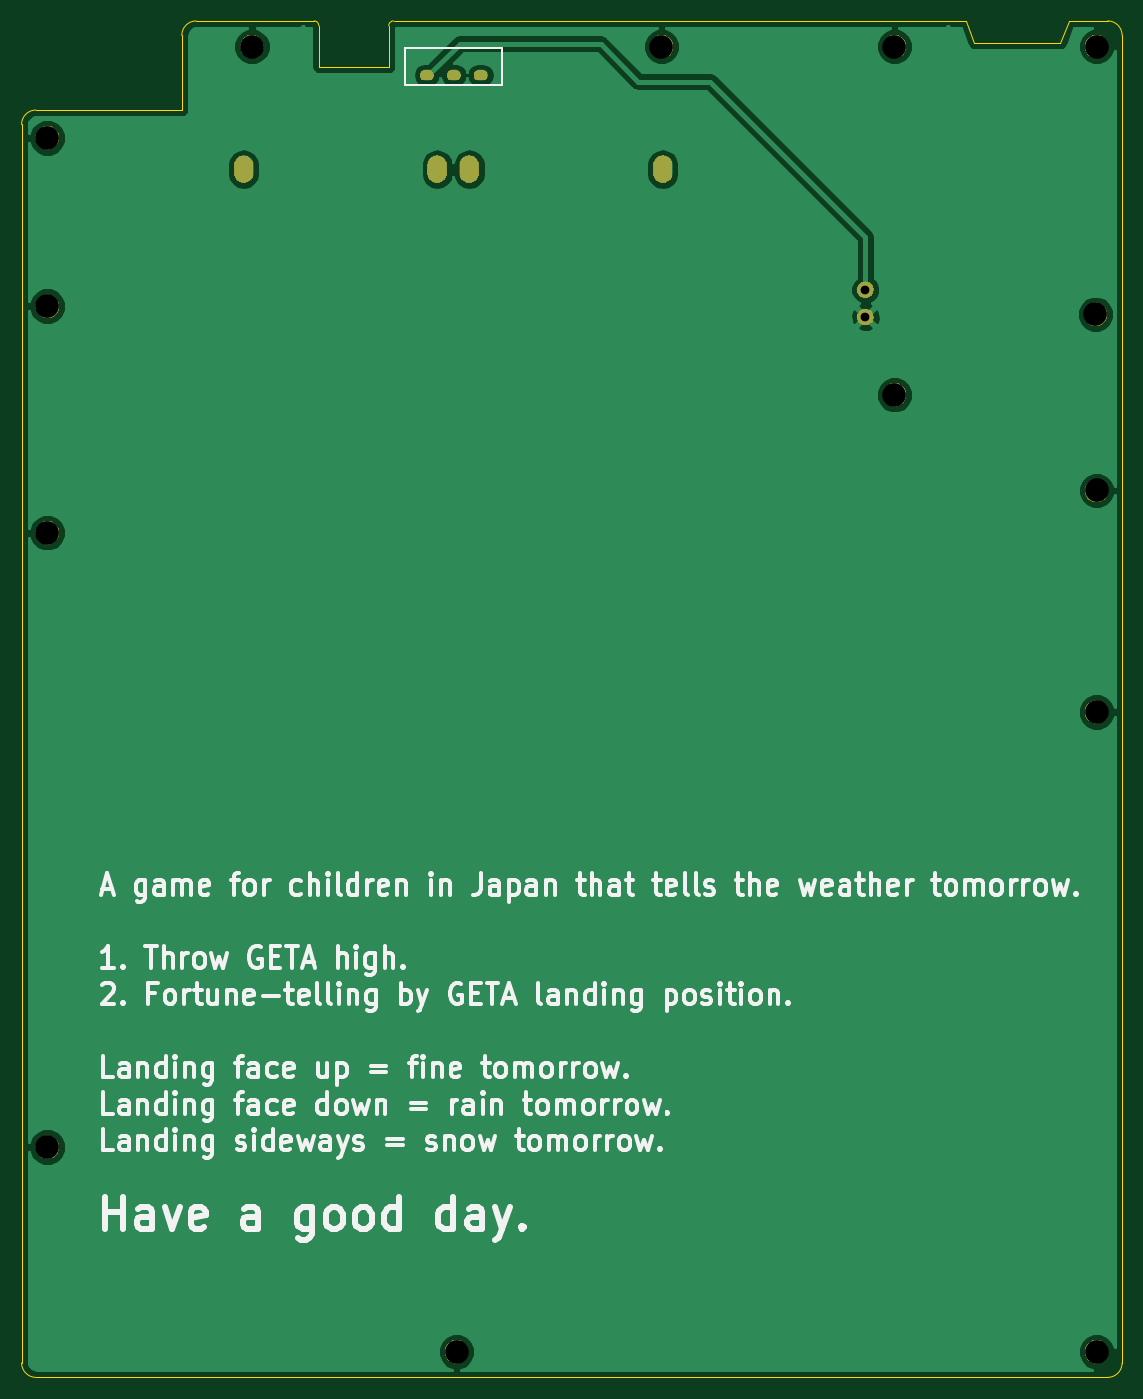
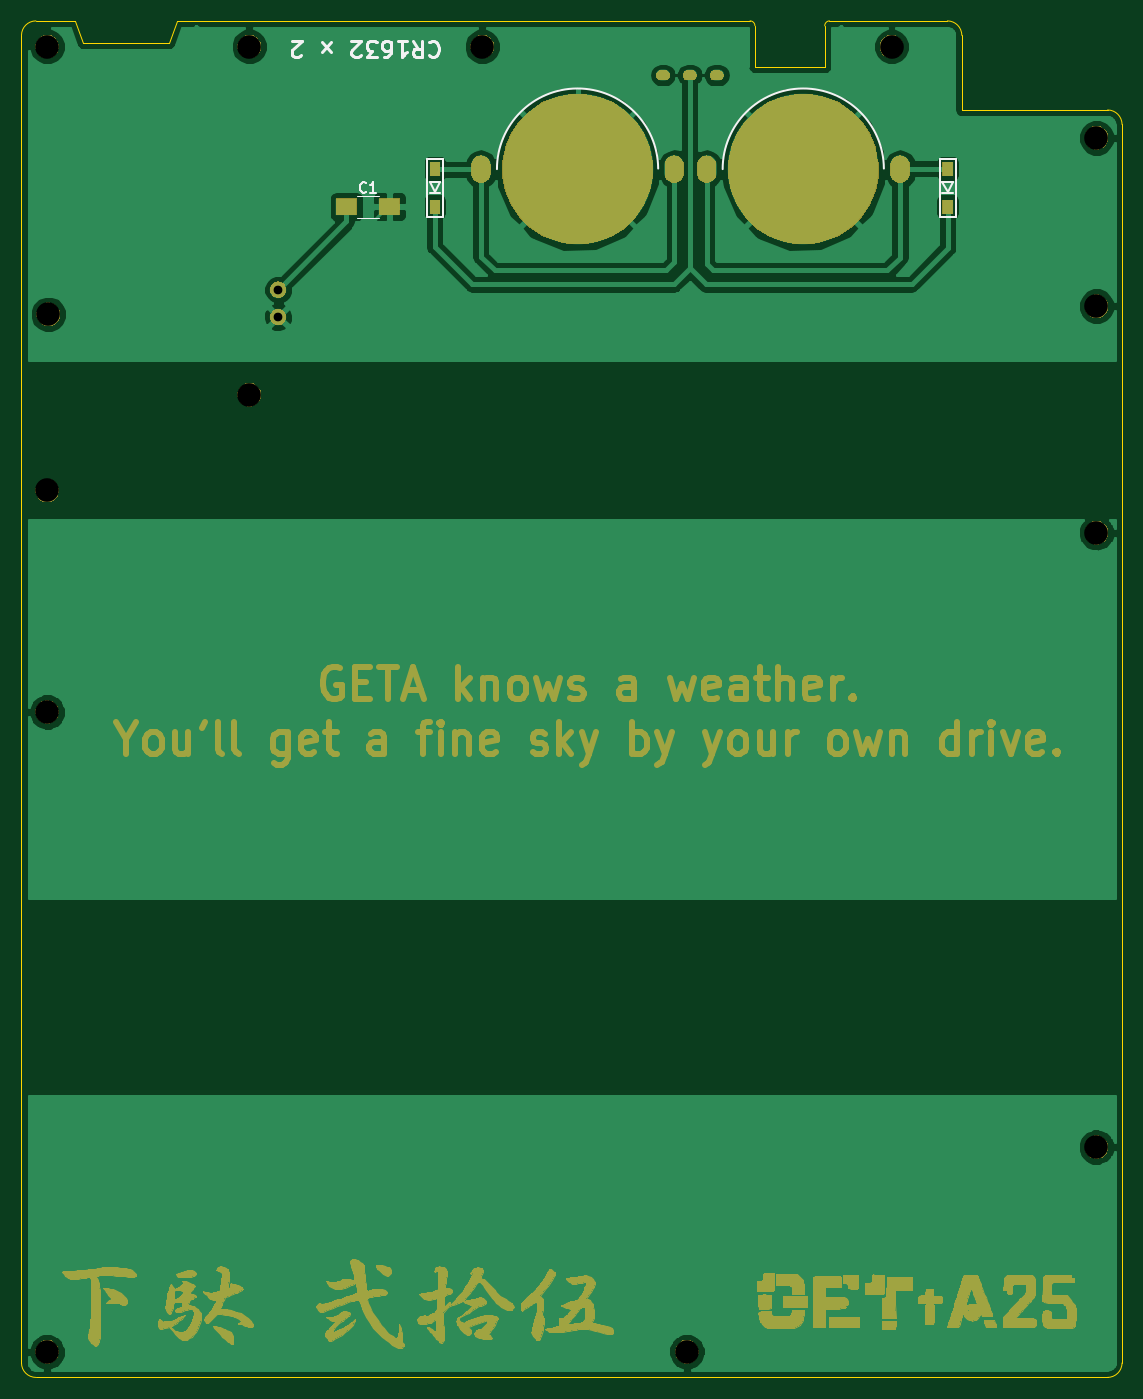
Circuit board: 9 layer files. Board 102.4 x 126.2 mm.
- bottom_copper: Getta25-B_Cu.gbl (48157 bytes)
- bottom_mask: Getta25-B_Mask.gbs (210395 bytes)
- bottom_silk: Getta25-B_SilkS.gbo (4489 bytes)
- outline: Getta25-Edge_Cuts.gm1 (1679 bytes)
- top_copper: Getta25-F_Cu.gtl (27913 bytes)
- top_mask: Getta25-F_Mask.gts (25491 bytes)
- top_silk: Getta25-F_SilkS.gto (53848 bytes)
- drill: Getta25-NPTH.drl (510 bytes)
- drill: Getta25-PTH.drl (654 bytes)

=== bottom_copper: Getta25-B_Cu.gbl (48157 bytes, source omitted) ===
=== bottom_mask: Getta25-B_Mask.gbs (210395 bytes, source omitted) ===
=== bottom_silk: Getta25-B_SilkS.gbo ===
G04 #@! TF.GenerationSoftware,KiCad,Pcbnew,(5.1.5)-3*
G04 #@! TF.CreationDate,2021-03-06T02:21:41+09:00*
G04 #@! TF.ProjectId,Getta25,47657474-6132-4352-9e6b-696361645f70,rev?*
G04 #@! TF.SameCoordinates,Original*
G04 #@! TF.FileFunction,Legend,Bot*
G04 #@! TF.FilePolarity,Positive*
%FSLAX46Y46*%
G04 Gerber Fmt 4.6, Leading zero omitted, Abs format (unit mm)*
G04 Created by KiCad (PCBNEW (5.1.5)-3) date 2021-03-06 02:21:41*
%MOMM*%
%LPD*%
G04 APERTURE LIST*
%ADD10C,0.300000*%
%ADD11C,0.120000*%
%ADD12C,0.150000*%
G04 APERTURE END LIST*
D10*
X87821428Y-12214285D02*
X87750000Y-12142857D01*
X87535714Y-12071428D01*
X87392857Y-12071428D01*
X87178571Y-12142857D01*
X87035714Y-12285714D01*
X86964285Y-12428571D01*
X86892857Y-12714285D01*
X86892857Y-12928571D01*
X86964285Y-13214285D01*
X87035714Y-13357142D01*
X87178571Y-13500000D01*
X87392857Y-13571428D01*
X87535714Y-13571428D01*
X87750000Y-13500000D01*
X87821428Y-13428571D01*
X89321428Y-12071428D02*
X88821428Y-12785714D01*
X88464285Y-12071428D02*
X88464285Y-13571428D01*
X89035714Y-13571428D01*
X89178571Y-13500000D01*
X89250000Y-13428571D01*
X89321428Y-13285714D01*
X89321428Y-13071428D01*
X89250000Y-12928571D01*
X89178571Y-12857142D01*
X89035714Y-12785714D01*
X88464285Y-12785714D01*
X90750000Y-12071428D02*
X89892857Y-12071428D01*
X90321428Y-12071428D02*
X90321428Y-13571428D01*
X90178571Y-13357142D01*
X90035714Y-13214285D01*
X89892857Y-13142857D01*
X92035714Y-13571428D02*
X91750000Y-13571428D01*
X91607142Y-13500000D01*
X91535714Y-13428571D01*
X91392857Y-13214285D01*
X91321428Y-12928571D01*
X91321428Y-12357142D01*
X91392857Y-12214285D01*
X91464285Y-12142857D01*
X91607142Y-12071428D01*
X91892857Y-12071428D01*
X92035714Y-12142857D01*
X92107142Y-12214285D01*
X92178571Y-12357142D01*
X92178571Y-12714285D01*
X92107142Y-12857142D01*
X92035714Y-12928571D01*
X91892857Y-13000000D01*
X91607142Y-13000000D01*
X91464285Y-12928571D01*
X91392857Y-12857142D01*
X91321428Y-12714285D01*
X92678571Y-13571428D02*
X93607142Y-13571428D01*
X93107142Y-13000000D01*
X93321428Y-13000000D01*
X93464285Y-12928571D01*
X93535714Y-12857142D01*
X93607142Y-12714285D01*
X93607142Y-12357142D01*
X93535714Y-12214285D01*
X93464285Y-12142857D01*
X93321428Y-12071428D01*
X92892857Y-12071428D01*
X92750000Y-12142857D01*
X92678571Y-12214285D01*
X94178571Y-13428571D02*
X94250000Y-13500000D01*
X94392857Y-13571428D01*
X94750000Y-13571428D01*
X94892857Y-13500000D01*
X94964285Y-13428571D01*
X95035714Y-13285714D01*
X95035714Y-13142857D01*
X94964285Y-12928571D01*
X94107142Y-12071428D01*
X95035714Y-12071428D01*
X96964285Y-13071428D02*
X97821428Y-12214285D01*
X97821428Y-13071428D02*
X96964285Y-12214285D01*
X99750000Y-13428571D02*
X99821428Y-13500000D01*
X99964285Y-13571428D01*
X100321428Y-13571428D01*
X100464285Y-13500000D01*
X100535714Y-13428571D01*
X100607142Y-13285714D01*
X100607142Y-13142857D01*
X100535714Y-12928571D01*
X99678571Y-12071428D01*
X100607142Y-12071428D01*
D11*
X92500000Y-26487500D02*
X94500000Y-26487500D01*
X94500000Y-28527500D02*
X92500000Y-28527500D01*
D12*
X45500183Y-23947641D02*
G75*
G02X60500000Y-24000000I7499817J-52359D01*
G01*
X88025000Y-23025000D02*
X86525000Y-23025000D01*
X88025000Y-28425000D02*
X88025000Y-23025000D01*
X86525000Y-28425000D02*
X88025000Y-28425000D01*
X86525000Y-23025000D02*
X86525000Y-28425000D01*
X87775000Y-25225000D02*
X87275000Y-26125000D01*
X86775000Y-25225000D02*
X87775000Y-25225000D01*
X87275000Y-26125000D02*
X86775000Y-25225000D01*
X86775000Y-26225000D02*
X87775000Y-26225000D01*
X40325000Y-23025000D02*
X38825000Y-23025000D01*
X40325000Y-28425000D02*
X40325000Y-23025000D01*
X38825000Y-28425000D02*
X40325000Y-28425000D01*
X38825000Y-23025000D02*
X38825000Y-28425000D01*
X40075000Y-25225000D02*
X39575000Y-26125000D01*
X39075000Y-25225000D02*
X40075000Y-25225000D01*
X39575000Y-26125000D02*
X39075000Y-25225000D01*
X39075000Y-26225000D02*
X40075000Y-26225000D01*
X66500183Y-23947641D02*
G75*
G02X81500000Y-24000000I7499817J-52359D01*
G01*
X93666666Y-26114642D02*
X93714285Y-26162261D01*
X93857142Y-26209880D01*
X93952380Y-26209880D01*
X94095238Y-26162261D01*
X94190476Y-26067023D01*
X94238095Y-25971785D01*
X94285714Y-25781309D01*
X94285714Y-25638452D01*
X94238095Y-25447976D01*
X94190476Y-25352738D01*
X94095238Y-25257500D01*
X93952380Y-25209880D01*
X93857142Y-25209880D01*
X93714285Y-25257500D01*
X93666666Y-25305119D01*
X92714285Y-26209880D02*
X93285714Y-26209880D01*
X93000000Y-26209880D02*
X93000000Y-25209880D01*
X93095238Y-25352738D01*
X93190476Y-25447976D01*
X93285714Y-25495595D01*
M02*

=== outline: Getta25-Edge_Cuts.gm1 ===
G04 #@! TF.GenerationSoftware,KiCad,Pcbnew,(5.1.5)-3*
G04 #@! TF.CreationDate,2021-03-06T02:21:41+09:00*
G04 #@! TF.ProjectId,Getta25,47657474-6132-4352-9e6b-696361645f70,rev?*
G04 #@! TF.SameCoordinates,Original*
G04 #@! TF.FileFunction,Profile,NP*
%FSLAX46Y46*%
G04 Gerber Fmt 4.6, Leading zero omitted, Abs format (unit mm)*
G04 Created by KiCad (PCBNEW (5.1.5)-3) date 2021-03-06 02:21:41*
%MOMM*%
%LPD*%
G04 APERTURE LIST*
%ADD10C,0.100000*%
G04 APERTURE END LIST*
D10*
X50562500Y-10212500D02*
G75*
G02X51000000Y-10675000I-12500J-450000D01*
G01*
X57500000Y-10662500D02*
G75*
G02X57950000Y-10212500I450000J0D01*
G01*
X23343000Y-19840000D02*
G75*
G02X24683000Y-18500000I1340000J0D01*
G01*
X57500000Y-14500000D02*
X57500000Y-10662500D01*
X51000000Y-14500000D02*
X57500000Y-14500000D01*
X51000000Y-10675000D02*
X51000000Y-14500000D01*
X38250000Y-18500000D02*
X38250000Y-11552500D01*
X24683000Y-18500000D02*
X38250000Y-18500000D01*
X112000000Y-12250000D02*
X111250000Y-10212500D01*
X120000000Y-12250000D02*
X112000000Y-12250000D01*
X120750000Y-10212500D02*
X120000000Y-12250000D01*
X57950000Y-10212500D02*
X111250000Y-10212500D01*
X120750000Y-10212500D02*
X124397500Y-10212500D01*
X23343750Y-19840000D02*
X23343750Y-135078750D01*
X39590000Y-10212500D02*
X50562500Y-10212500D01*
X38250000Y-11552500D02*
G75*
G02X39590000Y-10212500I1340000J0D01*
G01*
X124397500Y-10212500D02*
G75*
G02X125737500Y-11552500I0J-1340000D01*
G01*
X125737500Y-11552500D02*
X125737500Y-135078750D01*
X24683750Y-136418750D02*
X124397500Y-136418750D01*
X125737500Y-135078750D02*
G75*
G02X124397500Y-136418750I-1340000J0D01*
G01*
X24683750Y-136418750D02*
G75*
G02X23343750Y-135078750I0J1340000D01*
G01*
M02*

=== top_copper: Getta25-F_Cu.gtl (27913 bytes, source omitted) ===
=== top_mask: Getta25-F_Mask.gts (25491 bytes, source omitted) ===
=== top_silk: Getta25-F_SilkS.gto (53848 bytes, source omitted) ===
=== drill: Getta25-NPTH.drl ===
M48
; DRILL file {KiCad (5.1.5)-3} date 2021/03/06 2:21:43
; FORMAT={-:-/ absolute / metric / decimal}
; #@! TF.CreationDate,2021-03-06T02:21:43+09:00
; #@! TF.GenerationSoftware,Kicad,Pcbnew,(5.1.5)-3
; #@! TF.FileFunction,NonPlated,1,2,NPTH
FMAT,2
METRIC
T1C2.200
%
G90
G05
T1
X63.825Y-134.037
X123.356Y-53.9
X82.875Y-12.594
X25.725Y-114.987
X104.55Y-12.594
X123.356Y-134.037
X123.25Y-37.5
X123.356Y-12.594
X25.725Y-21.094
X104.55Y-45.0
X25.725Y-36.75
X44.775Y-12.594
X25.725Y-57.837
X123.356Y-74.506
T0
M30

=== drill: Getta25-PTH.drl ===
M48
; DRILL file {KiCad (5.1.5)-3} date 2021/03/06 2:21:43
; FORMAT={-:-/ absolute / metric / decimal}
; #@! TF.CreationDate,2021-03-06T02:21:43+09:00
; #@! TF.GenerationSoftware,Kicad,Pcbnew,(5.1.5)-3
; #@! TF.FileFunction,Plated,1,2,PTH
FMAT,2
METRIC
T1C0.500
T2C0.800
T3C0.813
%
G90
G05
T3
X101.85Y-35.206
X101.85Y-37.746
T1
G00X60.9Y-15.25
M15
G01X61.2Y-15.25
M16
G05
G00X63.4Y-15.25
M15
G01X63.7Y-15.25
M16
G05
G00X65.9Y-15.25
M15
G01X66.2Y-15.25
M16
G05
T2
G00X44.0Y-23.625
M15
G01X44.0Y-24.375
M16
G05
G00X62.0Y-23.625
M15
G01X62.0Y-24.375
M16
G05
G00X65.0Y-23.625
M15
G01X65.0Y-24.375
M16
G05
G00X83.0Y-23.625
M15
G01X83.0Y-24.375
M16
G05
T0
M30

